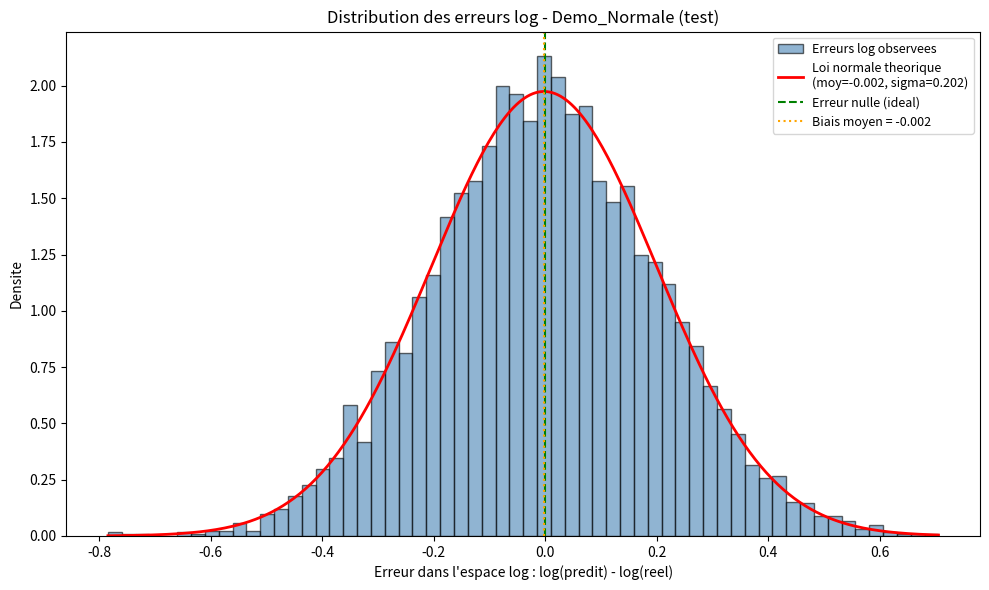

Python code for this plot: (Note: this script raises an exception after producing the figure.)
"""
ANALYSE DE NORMALITE DES ERREURS LOG (RMSLE)
=============================================
Verifie si les erreurs du modele, mesurees dans l'espace logarithmique
(les residus log = log(predit) - log(reel), ce que le RMSLE quantifie),
suivent une loi normale centree sur 0.

Si oui : le RMSLE s'interprete comme l'ECART-TYPE des erreurs, et la regle
empirique 68-95-99.7 s'applique :
  - ~68 % des biens ont une erreur log dans +/- 1 x RMSLE
  - ~95 % des biens ont une erreur log dans +/- 2 x RMSLE
  - ~99.7 % dans +/- 3 x RMSLE

Produit trois diagnostics :
  1. Histogramme des residus log + courbe normale theorique superposee
  2. QQ-plot (test visuel standard de normalite)
  3. Verification empirique chiffree de la regle 68-95-99.7

Usage (dans correlation_cat.py ou correlation_synthese.py, apres prediction) :
    from analyse_normalite import analyser_normalite_log
    analyser_normalite_log(total_reel, total_pred, dossier_graphes, nom_zone, type_bien)
"""

import numpy as np
import matplotlib.pyplot as plt
from scipy import stats


def analyser_normalite_log(total_reel, total_pred, dossier_graphes, nom_zone, type_bien):
    """
    total_reel : array des vrais prix (total, euros)
    total_pred : array des prix predits (total, euros)
    dossier_graphes : Path ou sauvegarder les figures
    nom_zone, type_bien : pour nommer les fichiers et titres
    """
    total_reel = np.asarray(total_reel, dtype=float)
    total_pred = np.asarray(total_pred, dtype=float)

    # Residus dans l'espace LOG (coeur du RMSLE)
    # log1p pour la securite si une valeur est proche de 0
    residus_log = np.log1p(total_pred) - np.log1p(total_reel)

    # Statistiques de base
    moyenne = np.mean(residus_log)      # biais (idealement ~0)
    ecart_type = np.std(residus_log)    # = RMSLE si moyenne ~ 0
    rmsle = np.sqrt(np.mean(residus_log ** 2))  # RMSLE exact

    base = f"{nom_zone.replace(' ', '_')}_{type_bien}"

    # =========================================================
    # 1. HISTOGRAMME + COURBE NORMALE THEORIQUE
    # =========================================================
    plt.figure(figsize=(10, 6))
    n, bins, _ = plt.hist(residus_log, bins=60, density=True, alpha=0.6,
                          color='steelblue', edgecolor='black', label='Erreurs log observees')
    # Courbe normale theorique (memes moyenne et ecart-type)
    x = np.linspace(residus_log.min(), residus_log.max(), 300)
    courbe = stats.norm.pdf(x, moyenne, ecart_type)
    plt.plot(x, courbe, 'r-', linewidth=2, label=f'Loi normale theorique\n(moy={moyenne:.3f}, sigma={ecart_type:.3f})')
    plt.axvline(0, color='green', linestyle='--', label='Erreur nulle (ideal)')
    plt.axvline(moyenne, color='orange', linestyle=':', label=f'Biais moyen = {moyenne:.3f}')
    plt.xlabel("Erreur dans l'espace log : log(predit) - log(reel)")
    plt.ylabel("Densite")
    plt.title(f"Distribution des erreurs log - {nom_zone} ({type_bien})")
    plt.legend(fontsize=9)
    plt.tight_layout()
    plt.savefig(dossier_graphes / f"normalite_hist_{base}.png", dpi=150)
    plt.close()

    # =========================================================
    # 2. QQ-PLOT (quantile-quantile contre la loi normale)
    # =========================================================
    plt.figure(figsize=(8, 8))
    stats.probplot(residus_log, dist="norm", plot=plt)
    plt.title(f"QQ-plot des erreurs log - {nom_zone} ({type_bien})\n"
              "(points sur la droite = erreurs normales)")
    plt.xlabel("Quantiles theoriques (loi normale)")
    plt.ylabel("Quantiles observes (erreurs log)")
    plt.tight_layout()
    plt.savefig(dossier_graphes / f"normalite_qqplot_{base}.png", dpi=150)
    plt.close()

    # =========================================================
    # 3. VERIFICATION EMPIRIQUE DE LA REGLE 68-95-99.7
    # =========================================================
    # On centre les residus (on retire le biais) pour tester la dispersion
    residus_centres = residus_log - moyenne
    dans_1s = np.mean(np.abs(residus_centres) <= 1 * ecart_type) * 100
    dans_2s = np.mean(np.abs(residus_centres) <= 2 * ecart_type) * 100
    dans_3s = np.mean(np.abs(residus_centres) <= 3 * ecart_type) * 100

    # Test de normalite formel (Shapiro sur echantillon si grande taille)
    n_test = min(5000, len(residus_log))  # Shapiro limite a ~5000 points
    echantillon = np.random.choice(residus_log, n_test, replace=False) if len(residus_log) > n_test else residus_log
    try:
        stat_shapiro, p_shapiro = stats.shapiro(echantillon)
    except Exception:
        stat_shapiro, p_shapiro = np.nan, np.nan

    # Asymetrie (skewness) et aplatissement (kurtosis)
    skew = stats.skew(residus_log)
    kurt = stats.kurtosis(residus_log)  # 0 = normale (Fisher)

    print("\n" + "=" * 60)
    print(f"ANALYSE DE NORMALITE DES ERREURS LOG - {type_bien.upper()}")
    print("=" * 60)
    print(f"  RMSLE                    : {rmsle:.4f}")
    print(f"  Biais moyen (log)        : {moyenne:+.4f}  (ideal : 0)")
    print(f"  Ecart-type (log)         : {ecart_type:.4f}")
    print("\n  --- Regle empirique 68-95-99.7 ---")
    print(f"  Dans +/- 1 sigma : {dans_1s:5.1f} %  (theorique normale : 68.3 %)")
    print(f"  Dans +/- 2 sigma : {dans_2s:5.1f} %  (theorique normale : 95.4 %)")
    print(f"  Dans +/- 3 sigma : {dans_3s:5.1f} %  (theorique normale : 99.7 %)")
    print("\n  --- Forme de la distribution ---")
    print(f"  Asymetrie (skewness)     : {skew:+.3f}  (0 = symetrique)")
    print(f"  Aplatissement (kurtosis) : {kurt:+.3f}  (0 = normale ; >0 = queues epaisses)")
    if not np.isnan(p_shapiro):
        print(f"  Test de Shapiro-Wilk     : p = {p_shapiro:.4f}", end="  ")
        print("(p > 0.05 : compatible normale)" if p_shapiro > 0.05 else "(p < 0.05 : s'ecarte de la normale)")
    print("\n  --- Interpretation ---")
    if abs(dans_1s - 68.3) < 5 and abs(dans_2s - 95.4) < 3:
        print("  -> Les erreurs log suivent BIEN la regle 68-95 : distribution")
        print("     quasi-normale. Le RMSLE s'interprete comme l'ecart-type,")
        print("     et les intervalles +/- 2 RMSLE couvrent ~95 % des biens.")
    else:
        print("  -> Les erreurs s'ECARTENT de la normale.")
        if kurt > 1:
            print("     Kurtosis eleve : queues epaisses (erreurs extremes plus")
            print("     frequentes qu'une normale). Probablement du aux ventes")
            print("     aberrantes / hors marche. La regle 68-95 est approximative.")
        if abs(skew) > 0.5:
            sens = "sur-estimations" if skew < 0 else "sous-estimations"
            print(f"     Asymetrie : distribution penchee vers les {sens}.")
    print("=" * 60)

    return {
        'rmsle': rmsle, 'biais': moyenne, 'ecart_type': ecart_type,
        'dans_1s': dans_1s, 'dans_2s': dans_2s, 'dans_3s': dans_3s,
        'skewness': skew, 'kurtosis': kurt, 'p_shapiro': p_shapiro
    }


# =========================================================
# DEMO autonome (donnees simulees)
# =========================================================
if __name__ == "__main__":
    from pathlib import Path
    print("DEMO : simulation de donnees pour illustrer.")

    dossier = Path("/tmp"); np.random.seed(42)
    n = 5000
    # Cas 1 : erreurs bien normales
    reel = np.random.lognormal(12, 0.5, n)
    bruit_normal = np.random.normal(0, 0.20, n)   # erreurs log normales, sigma=0.20
    pred_normal = reel * np.exp(bruit_normal)
    print("\n>>> CAS 1 : erreurs normales (attendu : regle 68-95 respectee)")
    analyser_normalite_log(reel, pred_normal, dossier, "Demo_Normale", "test")

    # Cas 2 : erreurs avec aberrations (queues epaisses)
    bruit_epais = np.random.normal(0, 0.15, n)
    idx_aberrant = np.random.choice(n, n // 50, replace=False)  # 2% d'aberrations
    bruit_epais[idx_aberrant] += np.random.normal(0, 1.5, len(idx_aberrant))
    pred_epais = reel * np.exp(bruit_epais)
    print("\n>>> CAS 2 : erreurs avec aberrations (attendu : queues epaisses)")
    analyser_normalite_log(reel, pred_epais, dossier, "Demo_Aberrante", "test")
